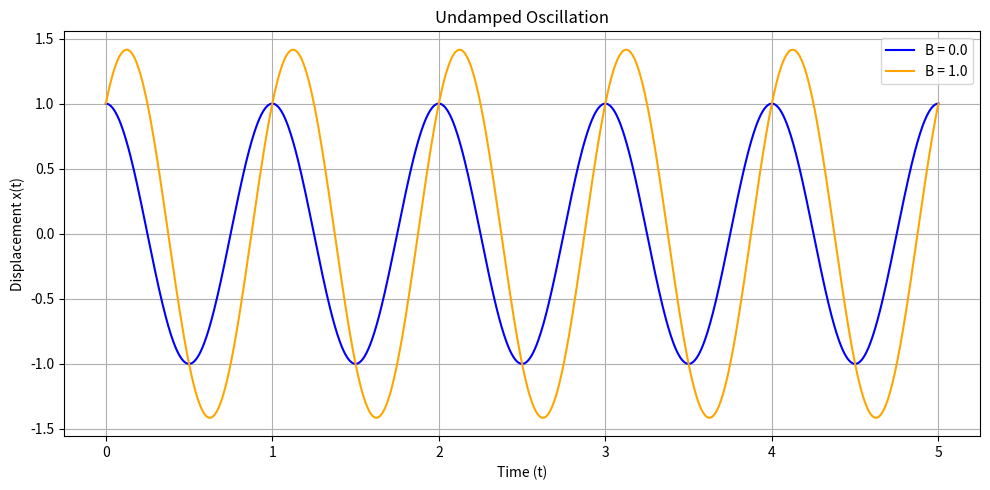

This figure's Python source:
'''
========================================================================
        ╦ ╦┌─┐┌─┐┌─┐┌─┐┌┬┐  ╔╦╗┌─┐┌─┐┌┬┐┬ ┬  ╔╗ ┌─┐┬  ┌─┐┬ ┬┌─┐
        ╠═╣│ │└─┐└─┐├─┤│││  ║║║├─┤│ ┬ ││└┬┘  ╠╩╗├─┤│  ├─┤├─┤├─┤
        ╩ ╩└─┘└─┘└─┘┴ ┴┴ ┴  ╩ ╩┴ ┴└─┘─┴┘ ┴   ╚═╝┴ ┴┴─┘┴ ┴┴ ┴┴ ┴
========================================================================
# Author: Hossam Magdy Balaha
# Initial Creation Date: June 2nd, 2025
# Last Modification Date: June 2nd, 2025
# Permissions and Citation: Refer to the README file.
'''

# Import necessary libraries.
import numpy as np
import matplotlib.pyplot as plt

omega0 = 2 * np.pi  # Set the natural frequency (1 Hz, in radians per second).
A = 1.0  # Set the amplitude of oscillation.

# Generate 1000 time points from 0 to 5 seconds.
t = np.linspace(0, 5, 1000)

# Calculate the displacement x(t) for undamped oscillation.
B = 0.0  # Set the second amplitude to zero (no phase shift).
x1 = A * np.cos(omega0 * t) + B * np.sin(omega0 * t)

B = 1.0  # Set the second amplitude to one (phase shift).
x2 = A * np.cos(omega0 * t) + B * np.sin(omega0 * t)

plt.figure(figsize=(10, 5))  # Create a figure with a specified size.
plt.plot(t, x1, label="B = 0.0", color="blue")  # Plot the first displacement with label and color.
plt.plot(t, x2, label="B = 1.0", color="orange")  # Plot the second displacement with label and color.
plt.title("Undamped Oscillation")  # Set the plot title.
plt.xlabel("Time (t)")  # Label the x-axis as time.
plt.ylabel("Displacement x(t)")  # Label the y-axis as displacement.
plt.grid(True)  # Enable the grid for better readability.
plt.legend()  # Show the legend on the plot.
plt.tight_layout()  # Adjust the layout to prevent overlap of labels and titles.

# Save the plot as a PNG file with high resolution.
plt.savefig("Lecture_04_Lab_Exercise_1_Undamped.png", dpi=300, bbox_inches="tight")

# Display the plot.
plt.show()
